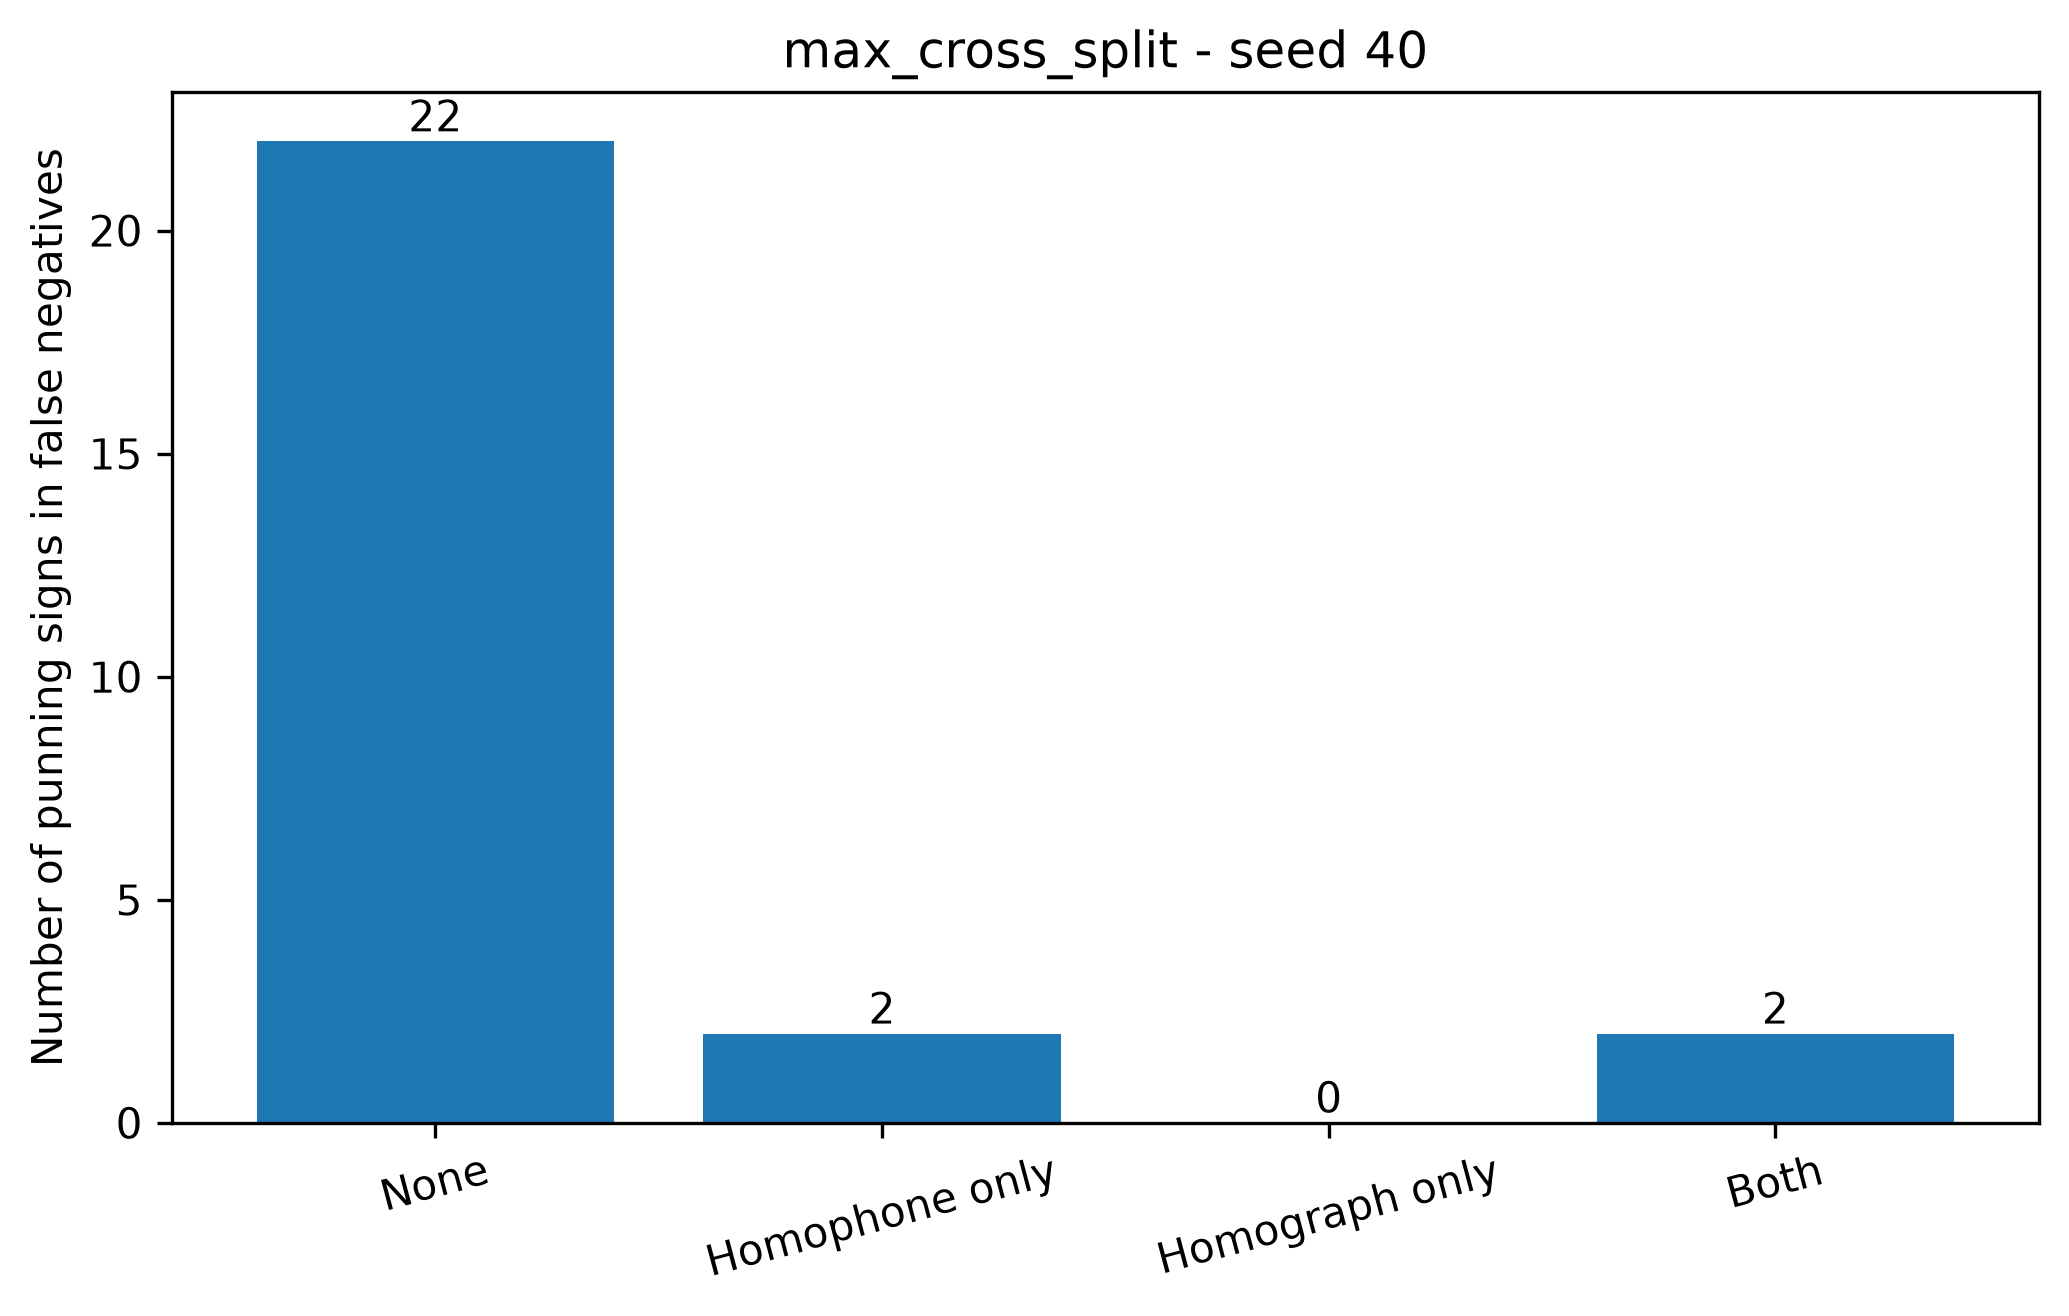

Source data for this figure (header and first rows):
condition, split_seed, fn_instances, annotated_fn_instances, missing_fn_annotations, none, homophone_only, homograph_only, both, total_punning_signs_in_fn
max_cross_split, 40, 22, 22, 0, 22, 2, 0, 2, 26
